The GitHub repository JpLimags/MRI_based_brain_tumor_detection contains a labelled image folder "MRI_PROCESSED" with 4 categories: glioma tumor, meningioma tumor, no tumor, pituitary tumor. Examples follow, each with its label.

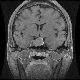
Label: pituitary tumor

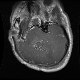
Label: glioma tumor

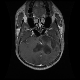
Label: glioma tumor

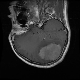
Label: meningioma tumor

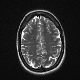
Label: no tumor

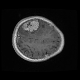
Label: meningioma tumor
